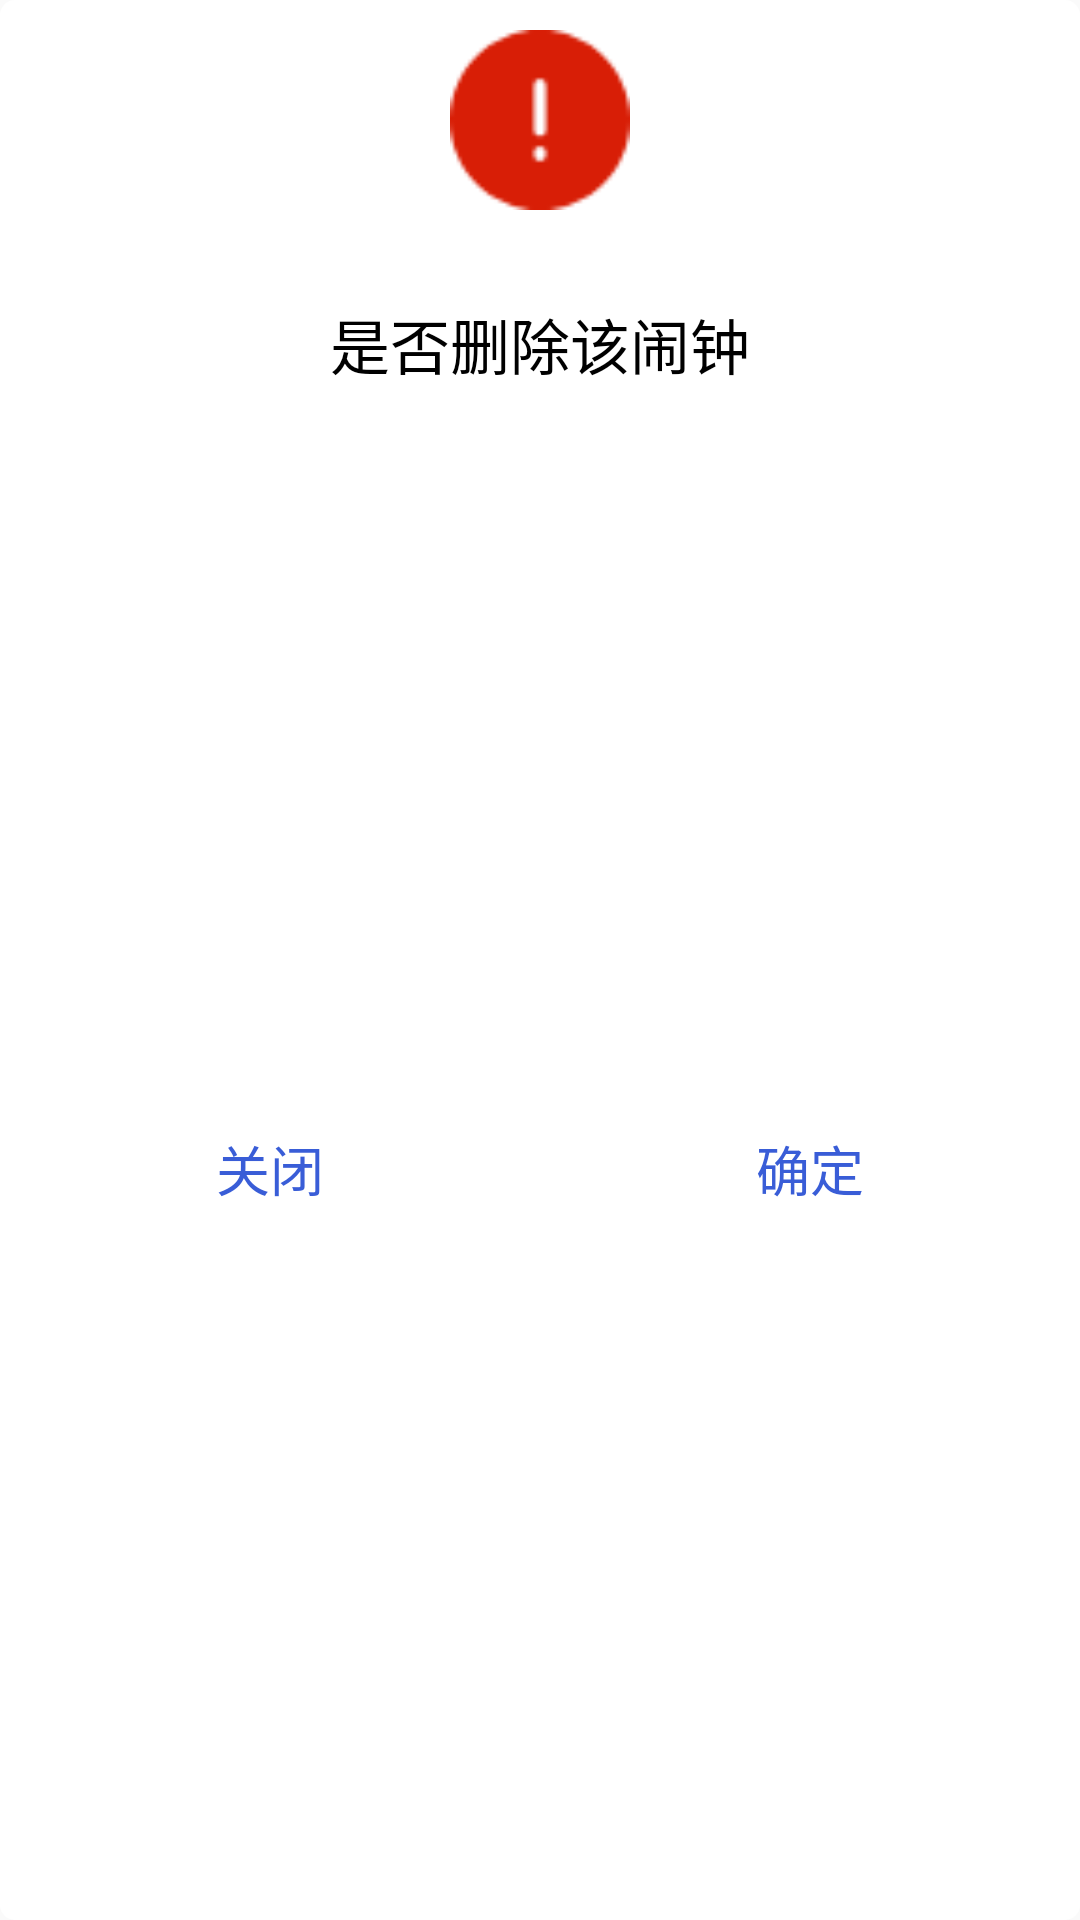

Produce the Android XML layout that renders to this screen, including the resource entries it uses.
<!-- AndroidManifest.xml: application theme AppTheme -->
<!-- res/layout/dialog_ensure.xml -->
<?xml version="1.0" encoding="utf-8"?>
<LinearLayout xmlns:android="http://schemas.android.com/apk/res/android"
    android:id="@+id/rl_dialog_pwd"
    android:layout_width="match_parent"
    android:layout_height="wrap_content"
    android:background="@drawable/shape_dialog_create_folder_bg"
    android:gravity="center"
    android:paddingBottom="20dp"
    android:orientation="vertical">    
    <ImageView
        android:id="@+id/civ_head"
        android:layout_width="60dp"
        android:layout_height="60dp"
        android:layout_marginTop="10dp"
        android:src="@drawable/de_clock_alert" />

    <TextView
        android:id="@+id/tv_title"
        android:layout_width="wrap_content"
        android:layout_height="wrap_content"
        android:layout_marginTop="30dp"
        android:minWidth="240dp"
        android:paddingLeft="50dp"
        android:paddingRight="50dp"
        android:text="是否删除该闹钟"
        android:textColor="@color/black_000000"
        android:textSize="20sp" />

    <LinearLayout
        android:layout_width="match_parent"
        android:layout_height="match_parent"
        android:layout_marginTop="30dp"
        android:orientation="horizontal"
        android:weightSum="1">

        <Button
            android:id="@+id/btn_close"
            android:layout_width="0dp"
            android:layout_height="match_parent"
            android:layout_weight="0.5"
            android:text="关闭"
            android:padding="5dp"
            android:background="@color/white"
            android:textColor="@color/blue_395dd7"
            android:textSize="18sp" />

        <Button
            android:id="@+id/btn_ok"
            android:layout_width="0dp"
            android:layout_height="match_parent"
            android:layout_weight="0.5"
            android:text="确定"
            android:padding="5dp"
            android:background="@color/white"
            android:textColor="@color/blue_395dd7"
            android:textSize="18sp" />
    </LinearLayout>

</LinearLayout>
<!-- resources referenced by this layout -->
<resources>
  <color name="black_000000">#000000</color>
  <color name="blue_395dd7">#395dd7</color>
  <color name="white">#ffffff</color>
  <!-- drawable de_clock_alert: png bitmap (drawable, 1214 bytes) -->
  <!-- drawable shape_dialog_create_folder_bg (drawable) -->
  <?xml version="1.0" encoding="utf-8"?>
  <shape xmlns:android="http://schemas.android.com/apk/res/android">
      <solid android:color="@color/white"/>
      <corners android:topLeftRadius="5dip"
          android:topRightRadius="5dip"
          android:bottomRightRadius="5dip"
          android:bottomLeftRadius="5dip" />
      
  
  </shape>
  <style name="AppTheme" parent="Base.Theme.AppCompat.Light.DarkActionBar">
          
          <item name="colorPrimary">@color/colorPrimary</item>
          <item name="colorPrimaryDark">@color/black_171717</item>
          <item name="colorAccent">@color/colorAccent</item>
      </style>
  <color name="colorPrimary">#3F51B5</color>
  <color name="black_171717">#171717</color>
  <color name="colorAccent">#FF4081</color>
</resources>
